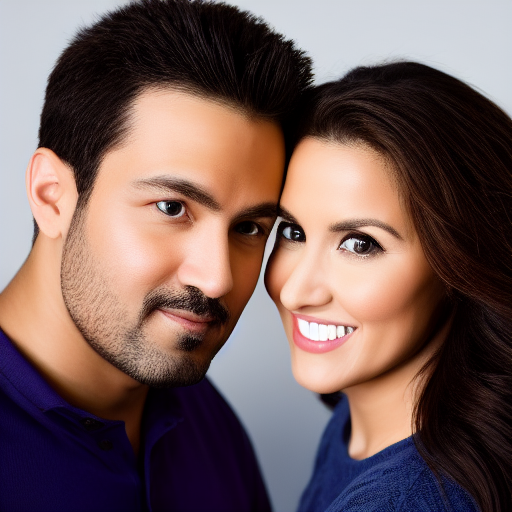
Generation parameters embedded in this image by AUTOMATIC1111 Stable Diffusion web UI or a fork of it (Forge, ...) (PNG 'parameters' text chunk):
a portrait of a couple, sharp focus, realistic, hyper-detailed, studio light
Negative prompt: ((((ugly)))), (((duplicate))), ((morbid)), ((mutilated)), [out of frame], extra fingers, mutated hands, ((poorly drawn hands)), ((poorly drawn face)), (((mutation))), (((deformed))), ((ugly)), blurry, ((bad anatomy)), (((bad proportions))), ((extra limbs)), cloned face, (((disfigured))). out of frame, ugly, extra limbs, (bad anatomy), gross proportions, (malformed limbs), ((missing arms)), ((missing legs)), (((extra arms))), (((extra legs))), mutated hands, (fused fingers), (too many fingers), (((long neck)))
Steps: 50, Sampler: Euler a, CFG scale: 7, Seed: 1169786428, Size: 512x512, Model hash: 81761151